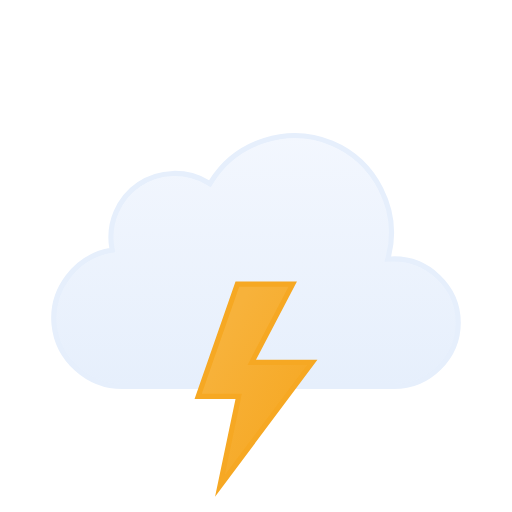
t = 0.00 s
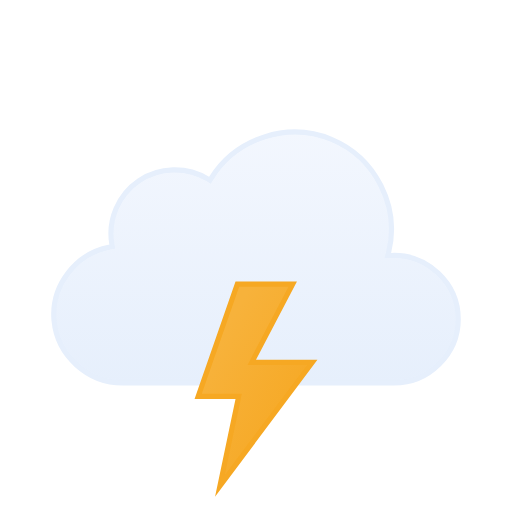
t = 0.50 s
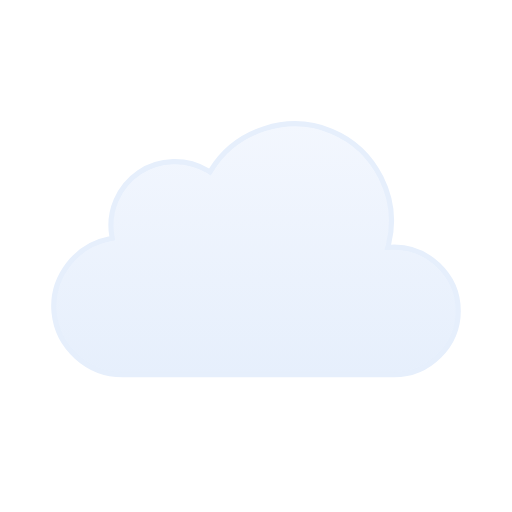
t = 1.00 s
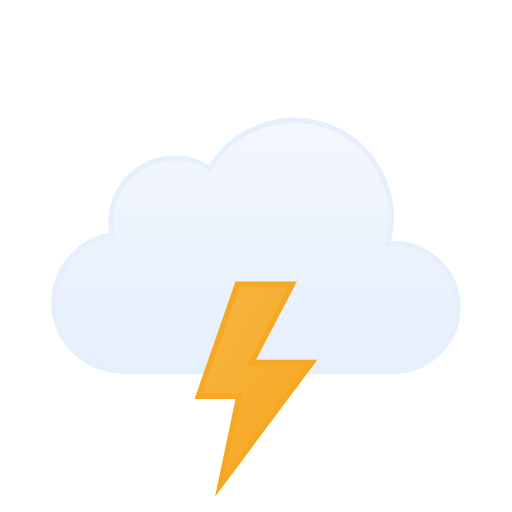
t = 1.50 s
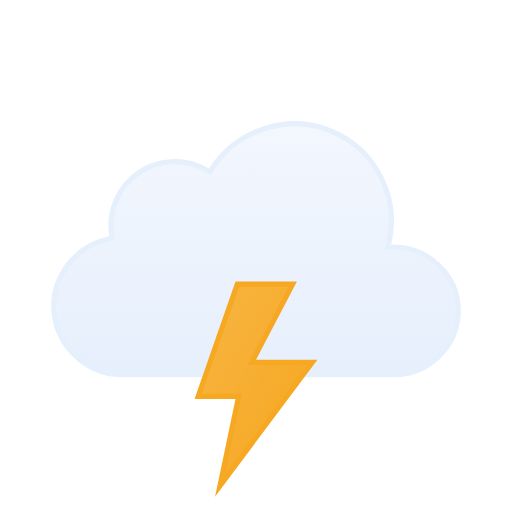
t = 2.00 s
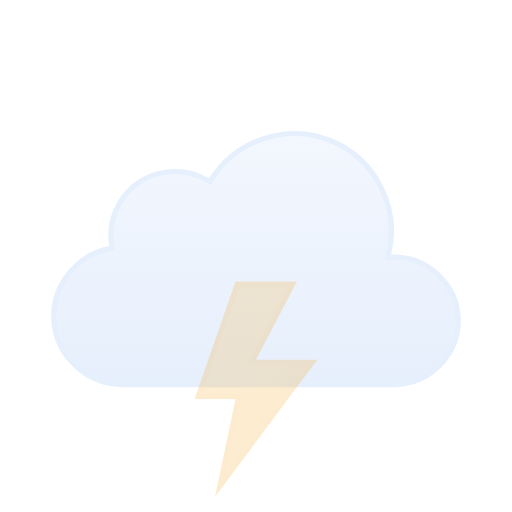
t = 2.63 s

The animated SVG that drew these frames (rendered in a browser with its animation timeline set to each time). Animation: 2 SMIL elements (animate=1,animateTransform=1); one cycle of 3.00 s, repeats indefinitely.

<svg viewBox="14 13 100 100" fill="none" xmlns="http://www.w3.org/2000/svg">
<g id="thunderstorms" clip-path="url(#clip0_1858_9911)">
<g id="Sky">
<g id="Clouds">
<g id="Cloud">
<path id="Cloud_2" d="M55.2625 48.4746C60.1228 40.6111 70.2976 37.38 78.8152 40.9434C87.3215 44.5023 92.1381 54.0026 89.9031 62.9648L89.7419 63.6143L90.4109 63.585C97.4205 63.2791 103.5 68.9917 103.5 76.0283C103.5 82.8395 97.7719 88.4997 90.9773 88.5H37.9539C31.1276 88.5018 25.203 83.1709 24.5593 76.3604C23.9159 69.5518 28.7371 63.2124 35.4431 61.9453L35.9265 61.8535L35.8425 61.3691C35.0258 56.6239 37.1259 51.7168 41.1052 49.0127C45.0952 46.3014 50.4461 46.1537 54.5798 48.6396L55.0027 48.8945L55.2625 48.4746Z" fill="url(#paint0_linear_1858_9911)" stroke="#E6EFFC" stroke-miterlimit="10"/>
</g>
<animateTransform attributeName="transform" type="translate" values="0 0;0 -3;0 0" dur="3s" begin="0s" repeatCount="indefinite" calcMode="spline" keySplines=".42 0 .58 1; .42 0 .58 1"/></g>
</g>
<g id="Lightning">
<path id="Lightning Bolt" d="M71.1729 68.5L63.5566 83.041L63.1729 83.7725H75.002L56.9521 107.892L60.4893 91.0117L60.6162 90.4092H52.7041L60.3555 68.5H71.1729Z" fill="url(#paint1_linear_1858_9911)" stroke="#F6A823" stroke-miterlimit="10"><animate attributeName="opacity" values="1;1;0;1;0;1;0;1;1" dur="2s" begin="0s" repeatCount="indefinite" keyTimes="0;0.25;0.33;0.42;0.5;0.57;0.63;0.67;1"/></path>
</g>
</g>
<defs>
<linearGradient id="paint0_linear_1858_9911" x1="64.0009" y1="39" x2="64.0009" y2="89" gradientUnits="userSpaceOnUse">
<stop stop-color="#F3F7FE"/>
<stop offset="1" stop-color="#E6EFFC"/>
</linearGradient>
<linearGradient id="paint1_linear_1858_9911" x1="64.528" y1="66.0377" x2="84.4144" y2="77.4572" gradientUnits="userSpaceOnUse">
<stop stop-color="#F7B23B"/>
<stop offset="1" stop-color="#F6A823"/>
</linearGradient>
<clipPath id="clip0_1858_9911">
<rect width="128" height="128" fill="white"/>
</clipPath>
</defs>
</svg>
